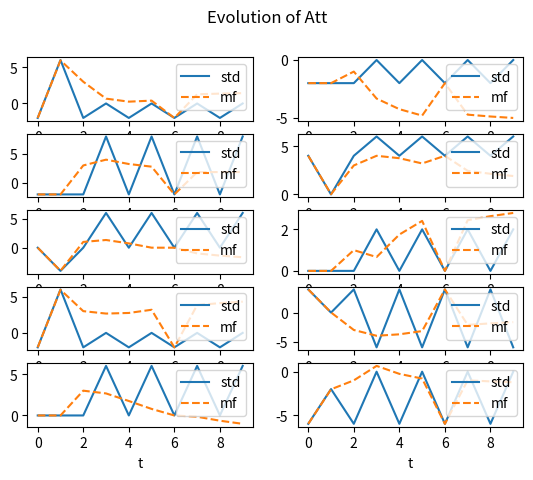
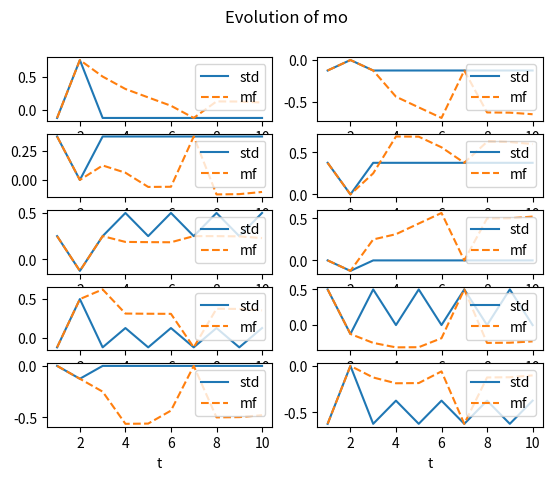
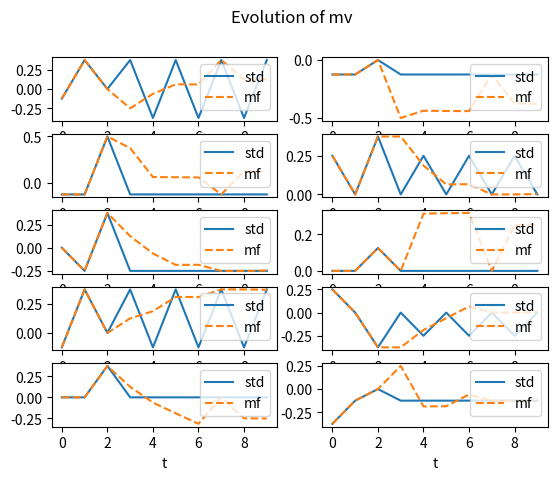
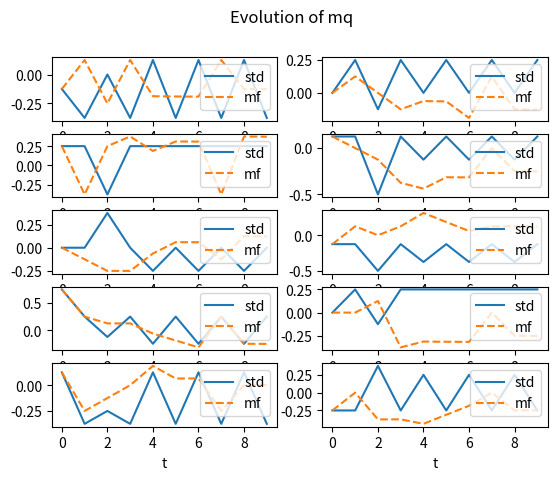
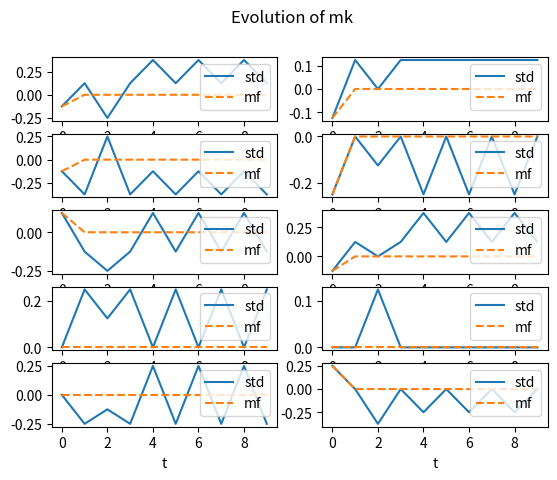

Write the Python code that produced these figures, in order.
import numpy as np
import matplotlib.pyplot as plt
import os
# Create seed for reproducibility
np.random.seed(1)

imgs_root = "imgs/hopfield_transformer"


def bool2int(x):  # Transform bool array into positive integer
    """
    Transform bool array into positive integer. Code from
[redacted]
    /dd46c3d272f05becaaf68bef92e724e5c3560150/Network/ising.py#L185
    :param x: :return:
    """
    y = 0
    for i, j in enumerate(np.array(x)[::-1]):
        y += j * 2**i
    return y


def bitfield(n,size):			# Transform positive integer into bit array
    x = [int(x) for x in bin(int(n))[2:]]
    x = [0]*(size-len(x)) + x
    return np.array(x)


class Vocabulary:

    def __init__(self, vocab_size, embedding_size):
        self.vocab_size = vocab_size
        self.embedding_size = embedding_size
        self.idx2word = np.zeros((vocab_size, embedding_size))

    def initialize(self):
        self.idx2word = np.zeros((vocab_size, embedding_size))

        for i in range(self.vocab_size):
            self.idx2word[i] = (bitfield(i, self.embedding_size) * 2) - 1

    def encode(self, idx):
        return self.idx2word[idx]


class HopfieldTransformer:

    def __init__(self, beta_o, beta_att, num_feat_patterns, embedding_size, vocab, max_sim_steps=512):
        self.beta_o = beta_o
        self.beta_att = beta_att
        self.Wo = np.random.randint(2, size=(num_feat_patterns, embedding_size)) * 2 - 1
        self.Wv = np.random.randint(2, size=(num_feat_patterns, embedding_size)) * 2 - 1
        self.Wq = np.random.randint(2, size=(num_feat_patterns, embedding_size)) * 2 - 1
        self.Wk = np.random.randint(2, size=(num_feat_patterns, embedding_size)) * 2 - 1
        self.num_feat_patterns = num_feat_patterns
        self.embedding_size = embedding_size
        self.vocab = vocab
        self.max_sim_steps = max_sim_steps

        self.mo_data = np.zeros((max_sim_steps, num_feat_patterns))
        self.mv_data = np.zeros((max_sim_steps, num_feat_patterns))
        self.mq_data = np.zeros((max_sim_steps, num_feat_patterns))
        self.mk_data = np.zeros((max_sim_steps, num_feat_patterns))

        self.mo = np.zeros((max_sim_steps, num_feat_patterns))
        self.mv = np.zeros((max_sim_steps, num_feat_patterns))
        self.mq = np.zeros((max_sim_steps, num_feat_patterns))
        self.mk = np.zeros((max_sim_steps, num_feat_patterns))

        self.att = np.zeros((max_sim_steps, num_feat_patterns))
        self.att_mf = np.zeros((max_sim_steps, num_feat_patterns))

        self.x_list = np.zeros((max_sim_steps, embedding_size))

    def exp_f(self, t, tau):

        q = self.x_list[t] @ self.Wq.T  # Query representation
        k = self.Wk @ self.x_list[tau]  # Key representation

        # Save the statistics for comparison with the MF approximation
        if t==tau:
            self.mq_data[t] = q / self.embedding_size
            self.mk_data[t] = k / self.embedding_size

        qk = q @ k

        res = np.exp(self.beta_att / np.sqrt(self.num_feat_patterns) * qk)

        # # Loopy implementation for testing
        # qk_accum = 0
        # for a in range(0, self.num_feat_patterns):
        #     for i in range(0, self.embedding_size):
        #         for j in range(0, self.embedding_size):
        #             qk_accum += self.x_list[t,i] * self.Wq[a, i] * self.Wk[a, j] * self.x_list[tau,j]
        #
        # res2 = np.exp(self.beta_att / np.sqrt(self.num_feat_patterns) * qk_accum)
        # print(np.allclose(res, res2))

        return res


    def attention(self, t):

        key_prob = np.zeros(t+1)
        for tau in range(0, t+1):
            key_prob[tau] = self.exp_f(t, tau)
        key_prob /= np.sum(key_prob)

        v = self.x_list[0:t+1] @ self.Wv.T  # Value representation
        att_t = key_prob @ v

        # Save for stats comparison
        self.mv_data[t] = v[-1] / self.embedding_size

        # # Loopy implementation for testing
        # att_t = np.zeros(self.num_feat_patterns)
        # for b in range(0, self.num_feat_patterns):
        #     for i in range(0, self.embedding_size):
        #         for tau in range(0, t + 1):
        #             att_t[b] += self.Wv[b, i] * self.x_list[tau,i] * key_prob[tau]

        self.att[t] = att_t

        return att_t

    def exp_f_mf(self, t, tau):

        mqk = self.mq[t] @ self.mk[tau]
        return np.exp(self.beta_att * self.embedding_size**2 / np.sqrt(self.num_feat_patterns) * mqk)

    def attention_mf(self, t):

        key_prob = np.zeros(t+1)
        for tau in range(0, t+1):
            key_prob[tau] = self.exp_f_mf(t, tau)
        key_prob /= np.sum(key_prob)

        att_t = self.embedding_size * (self.mv[:t+1].T @ key_prob)

        # # Loopy implementation for testing
        #
        # att_t_loopy = np.zeros(self.num_feat_patterns)
        # for b in range(0, self.num_feat_patterns):
        #     for tau in range(0, t+1):
        #         att_t_loopy[b] += self.embedding_size * self.mv[tau, b] * key_prob[tau]

        self.att_mf[t] = att_t

        return att_t

    def simulate(self, x0_idx, max_steps, verbose=False):

        x0 = self.vocab.encode(x0_idx)
        self.x_list[0,:] = x0

        for t in range(0, max_steps-1):
            att = self.attention(t)

            # We project all possible tokens in the vocabulary through Wo
            o = self.vocab.idx2word @ self.Wo.T

            # We multiply by the attention score
            prob_unnormalized = o @ att

            # Convert the above result into a probability and get the idx of the most probable token
            new_x_idx = np.argmax(prob_unnormalized)

            # Encode token and add it to the list
            new_x = self.vocab.encode(new_x_idx)
            self.x_list[t+1, :] = self.vocab.encode(new_x_idx)
            # Save for comparison with MF
            self.mo_data[t+1] = new_x @ self.Wo.T / self.embedding_size

            if verbose:
                print(f'In position {t+1} we have selected token {new_x_idx}')

    def compute_means_from_data(self, t):
        self.mv[t] = self.x_list[t] @ self.Wv.T / self.embedding_size
        self.mq[t] = self.x_list[t] @ self.Wq.T / self.embedding_size
        self.mk[t] = self.x_list[t] @ self.Wk.T / self.embedding_size

    def compute_mf(self, t, att):

        att_i = np.tanh(self.beta_o * np.einsum('b,bi -> i', att, self.Wo, optimize=True))
        self.mo[t] = np.einsum('bi,i ->b', self.Wo, att_i, optimize=True) / self.embedding_size

        # # Loopy implementation for testing
        # mo_t = np.zeros(self.num_feat_patterns)
        # for b in range(0, self.num_feat_patterns):
        #     for i in range(0, self.embedding_size):
        #         mo_t[b] += self.Wo[b, i] * np.tanh(self.beta_o * self.Wo[:, i] @ att)
        # mo_t /= self.embedding_size
        # print(np.allclose(self.mo[t], mo_t))

        self.mv[t] = np.einsum('bi,i ->b', self.Wv, att_i, optimize=True) / self.embedding_size
        self.mq[t] = np.einsum('bi,i ->b', self.Wq, att_i, optimize=True) / self.embedding_size
        self.mq[t] = np.einsum('bi,i ->b', self.Wk, att_i, optimize=True) / self.embedding_size

    def simulate_mf(self, x0_idx, max_steps):

        x0 = self.vocab.encode(x0_idx)
        self.x_list[0, :] = x0

        # Initialize attention with the info from the initial token
        self.compute_means_from_data(t=0)
        att = self.attention_mf(t=0)

        for t in range(1, max_steps-1):
            self.compute_mf(t, att)
            att = self.attention_mf(t)

def plot_statistics_2_cols(stat1, stat2, stat_name, num_feat_patterns, num_plotting_steps=40):
    fig, ax = plt.subplots(num_feat_patterns//2, 2)

    num_plotting_steps_arange = np.arange(num_plotting_steps)

    if stat_name == "mo":
        num_plotting_steps_arange += 1

    for i in range(0, min(10, num_feat_patterns)):

        row = i // 2
        ax[row, i % 2].plot(num_plotting_steps_arange, stat1[:num_plotting_steps, i], label="std")
        ax[row, i % 2].plot(num_plotting_steps_arange, stat2[:num_plotting_steps, i], '--', label="mf")
        if i > 3:
            ax[row, i % 2].set_xlabel("t")
        ax[row, i % 2].legend(loc="upper right")

    plt.suptitle(f"Evolution of {stat_name}")
    plt.show()

if __name__ == "__main__":

    # if not os.path.exists(f"{imgs_root}/Wodd_{Wodd}_Weven_{Weven}/"):
    #     os.makedirs(f"{imgs_root}/Wodd_{Wodd}_Weven_{Weven}/")

    # Instantiate vocabulary
    embedding_size = 16
    vocab_size = 2**embedding_size
    vocab = Vocabulary(vocab_size, embedding_size)
    vocab.initialize()

    # Create variables for the Hopfield Transformer (HT)
    beta = 4
    beta_o = beta
    beta_att = beta
    x0_idx = 33000  # You need to have an initial token to start decoding
    num_feat_patterns = 10
    max_sim_steps = 512
    # Instantiate HT with the above created vocabulary
    HT = HopfieldTransformer(beta_o, beta_att, num_feat_patterns=num_feat_patterns, embedding_size=embedding_size, vocab=vocab, max_sim_steps=max_sim_steps)
    print("Simulating standard Transformer...")
    HT.simulate(x0_idx, max_steps=max_sim_steps)
    print("Simulating MF Transformer...")
    HT.simulate_mf(x0_idx, max_steps=max_sim_steps)
    print("Done.")

    # Plotting
    print("Plotting statistics...")
    num_plotting_steps = 10
    plot_statistics_2_cols(HT.att, HT.att_mf, "Att", num_feat_patterns, num_plotting_steps)

    plot_statistics_2_cols(HT.mo_data[1:], HT.mo[1:], "mo", num_feat_patterns, num_plotting_steps)

    plot_statistics_2_cols(HT.mv_data, HT.mv, "mv", num_feat_patterns, num_plotting_steps)

    plot_statistics_2_cols(HT.mq_data, HT.mq, "mq", num_feat_patterns, num_plotting_steps)

    plot_statistics_2_cols(HT.mk_data, HT.mk, "mk", num_feat_patterns, num_plotting_steps)
    print("Done.")


